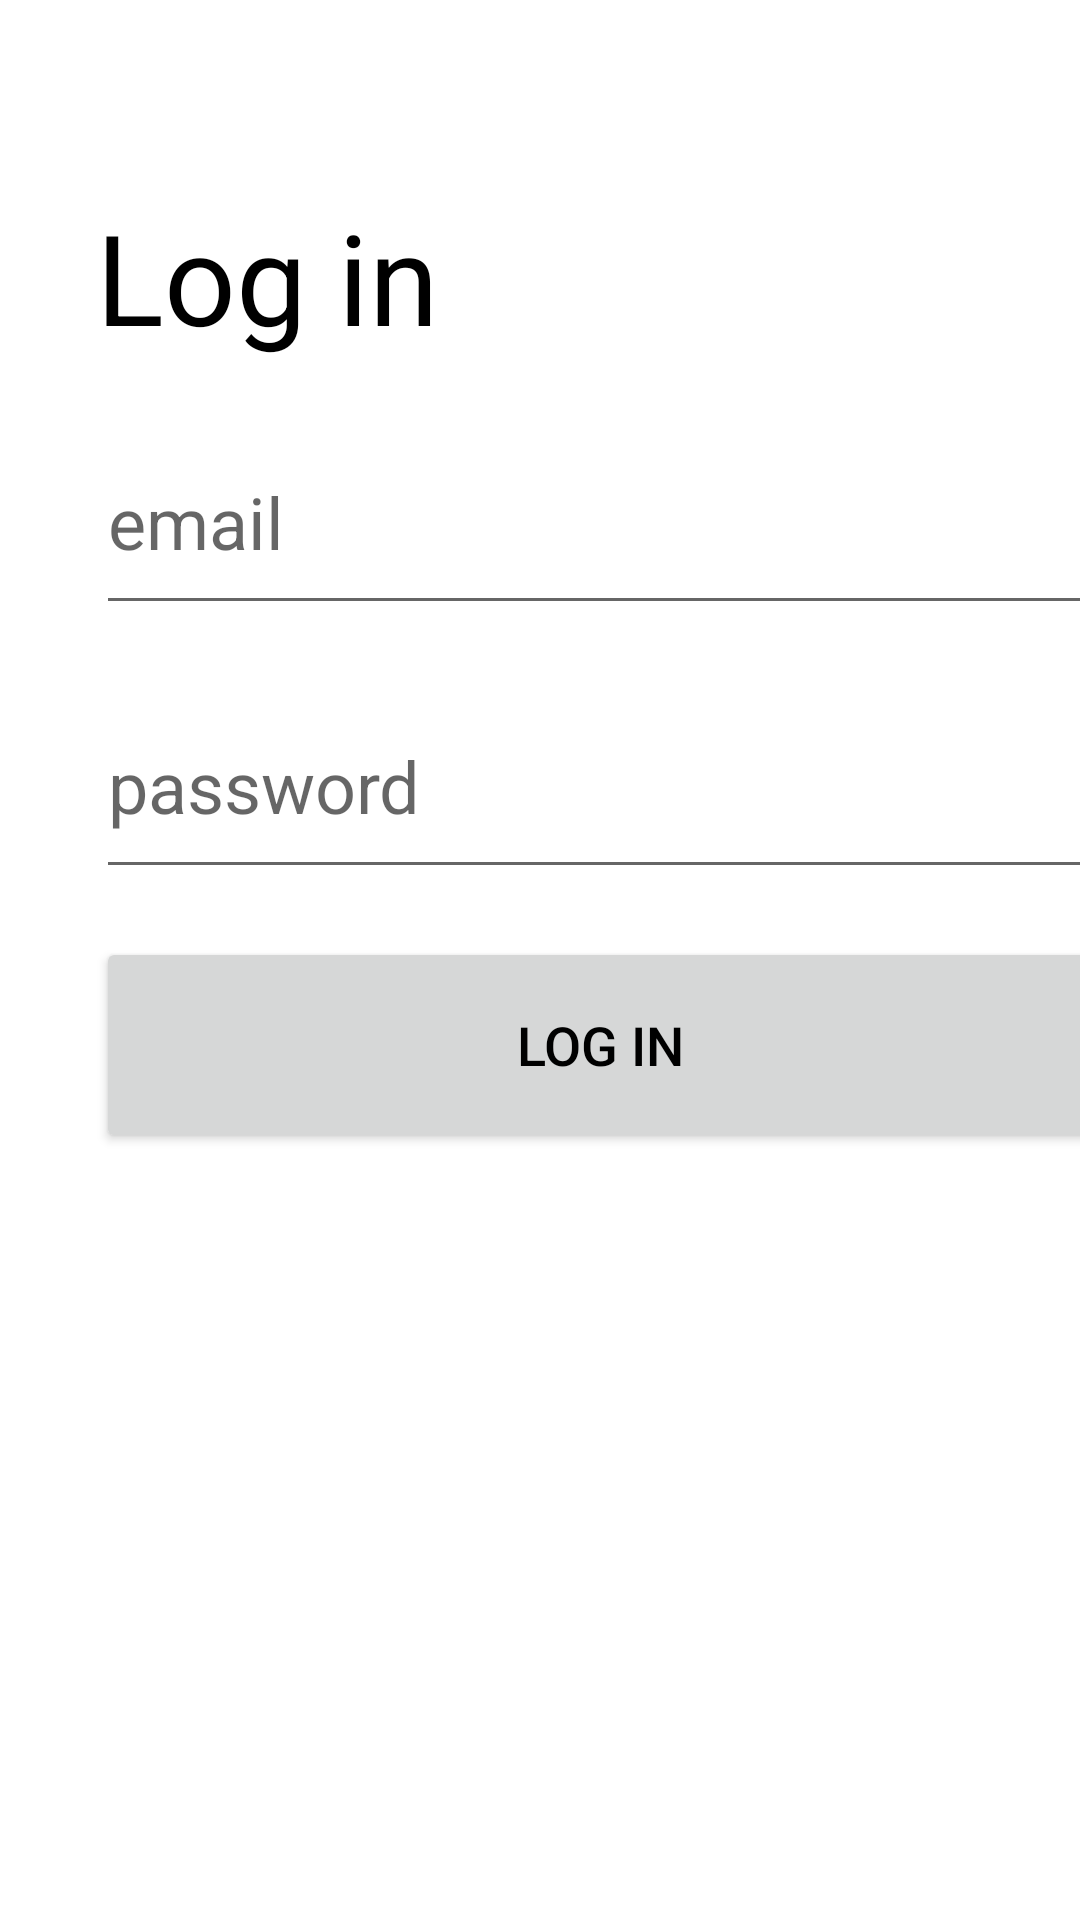

Android layout source for this screen:
<!-- AndroidManifest.xml: application theme Theme.LoginFirebase -->
<!-- res/layout/activity_login.xml -->
<?xml version="1.0" encoding="utf-8"?>
<androidx.constraintlayout.widget.ConstraintLayout xmlns:android="http://schemas.android.com/apk/res/android"
    xmlns:app="http://schemas.android.com/apk/res-auto"
    xmlns:tools="http://schemas.android.com/tools"
    android:layout_width="match_parent"
    android:layout_height="match_parent"
    tools:context=".LoginActivity">

    <TextView
        android:id="@+id/tvLogin"
        android:layout_width="wrap_content"
        android:layout_height="wrap_content"
        android:layout_marginStart="32dp"
        android:layout_marginTop="64dp"
        android:text="@string/Login"
        android:textSize="42sp"
        app:layout_constraintStart_toStartOf="parent"
        app:layout_constraintTop_toTopOf="parent" />

    <EditText
        android:id="@+id/etEmail"
        android:layout_width="336dp"
        android:layout_height="72dp"
        android:layout_marginTop="16dp"
        android:textSize="24sp"
        android:hint="@string/email"
        android:inputType="textEmailAddress"
        app:layout_constraintStart_toStartOf="@+id/tvLogin"
        app:layout_constraintTop_toBottomOf="@+id/tvLogin" />

    <EditText
        android:id="@+id/etPassword"
        android:layout_width="336dp"
        android:layout_height="72dp"
        android:layout_marginTop="16dp"
        android:textSize="24sp"
        android:hint="@string/password"
        android:inputType="textPassword"
        app:layout_constraintStart_toStartOf="@+id/etEmail"
        app:layout_constraintTop_toBottomOf="@+id/etEmail" />

    <Button
        android:id="@+id/btnLogin"
        android:layout_width="336dp"
        android:layout_height="72dp"
        android:layout_marginTop="16dp"
        android:textSize="18sp"
        android:text="@string/Login"
        app:layout_constraintStart_toStartOf="@+id/etPassword"
        app:layout_constraintTop_toBottomOf="@+id/etPassword" />

</androidx.constraintlayout.widget.ConstraintLayout>
<!-- resources referenced by this layout -->
<resources>
  <string name="Login">Log in</string>
  <string name="email">email</string>
  <string name="password">password</string>
  <style name="Theme.LoginFirebase" parent="Theme.MaterialComponents.DayNight.DarkActionBar">
          
          
          
  
          <item name="colorPrimary">@color/black</item>
          <item name="colorPrimaryVariant">@color/black</item>
          <item name="colorOnPrimary">@color/white</item>
          
          
          
  
          <item name="colorSecondary">@color/black</item>
          <item name="colorSecondaryVariant">@color/black</item>
          <item name="colorOnSecondary">@color/black</item>
          
          <item name="android:statusBarColor" tools:targetApi="l">?attr/colorPrimaryVariant</item>
          
          <item name="android:textColor">@color/black</item>
  
          
          <item name="windowNoTitle">true</item>
          <item name="windowActionBar">false</item>
          <item name="android:windowFullscreen">false</item>
      </style>
  <!-- not gathered from this repository: default colours our renderer supplied (Android Studio template values) -->
  <color name="black">#FF000000</color>
  <color name="white">#FFFFFFFF</color>
</resources>
